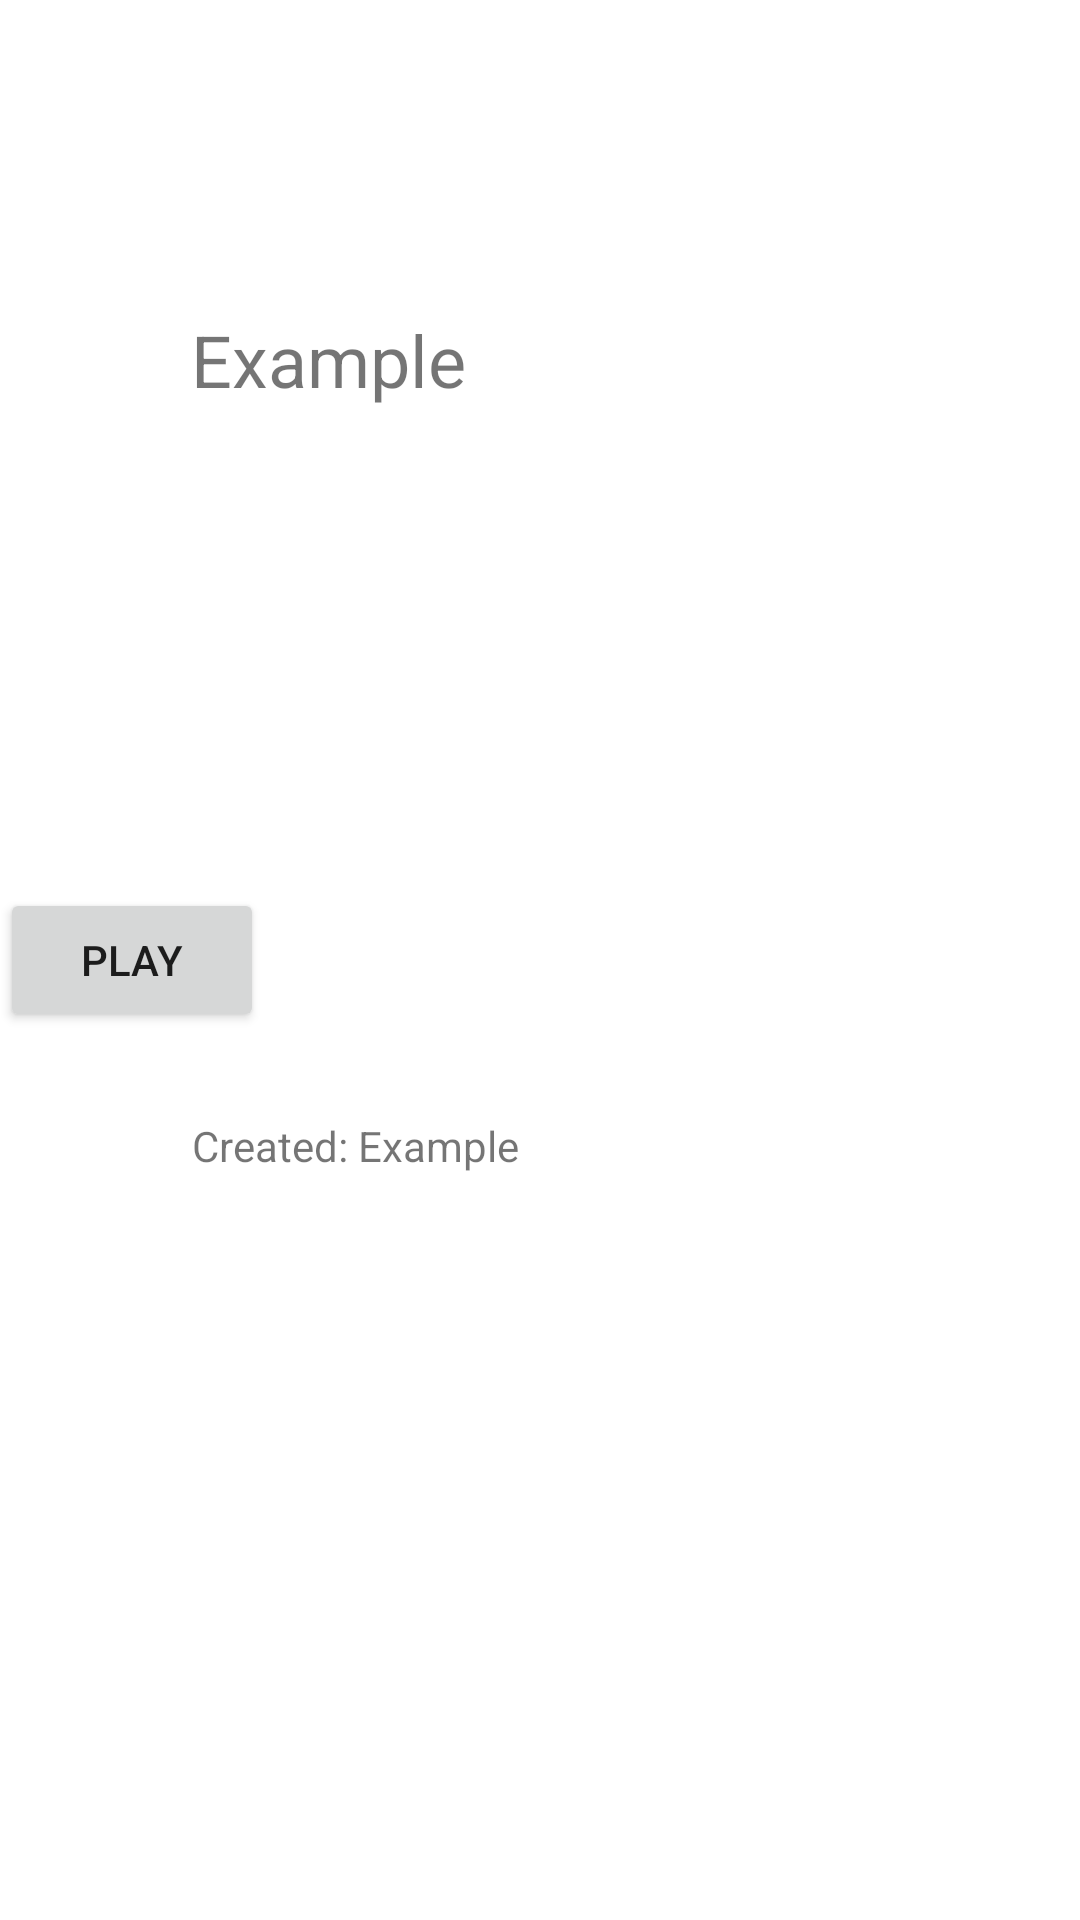

Layout XML and referenced resources for this Android screen:
<!-- AndroidManifest.xml: application theme Theme.NomicGameManagerMobile -->
<!-- res/layout/fragment_recentgames.xml -->
<?xml version="1.0" encoding="utf-8"?>
<androidx.constraintlayout.widget.ConstraintLayout
    xmlns:android="http://schemas.android.com/apk/res/android"
    xmlns:app="http://schemas.android.com/apk/res-auto"
    xmlns:tools="http://schemas.android.com/tools"
    android:layout_width="match_parent"
    android:layout_height="70dp">

    <TextView
        android:id="@+id/tvGameTitle"
        android:layout_width="321dp"
        android:layout_height="34dp"
        android:text="Example"
        android:textSize="24sp"
        app:layout_constraintBottom_toBottomOf="parent"
        app:layout_constraintEnd_toEndOf="parent"
        app:layout_constraintStart_toEndOf="@+id/btnPlay"
        app:layout_constraintTop_toTopOf="parent"
        app:layout_constraintVertical_bias="0.171" />

    <Button
        android:id="@+id/btnPlay"
        android:layout_width="0dp"
        android:layout_height="wrap_content"
        android:text="Play"
        app:layout_constraintBottom_toBottomOf="parent"
        app:layout_constraintStart_toStartOf="parent"
        app:layout_constraintTop_toTopOf="parent" />

    <TextView
        android:id="@+id/tvCreatedDate"
        android:layout_width="320dp"
        android:layout_height="29dp"
        android:layout_marginBottom="4dp"
        android:text="Created: Example"
        app:layout_constraintBottom_toBottomOf="parent"
        app:layout_constraintEnd_toEndOf="parent"
        app:layout_constraintStart_toEndOf="@+id/btnPlay"
        app:layout_constraintTop_toBottomOf="@+id/tvGameTitle" />
</androidx.constraintlayout.widget.ConstraintLayout>
<!-- resources referenced by this layout -->
<resources>
  <style name="Theme.NomicGameManagerMobile" parent="Theme.MaterialComponents.DayNight.DarkActionBar">
          
          <item name="colorPrimary">@color/purple_500</item>
          <item name="colorPrimaryVariant">@color/purple_700</item>
          <item name="colorOnPrimary">@color/white</item>
          
          <item name="colorSecondary">@color/teal_200</item>
          <item name="colorSecondaryVariant">@color/teal_700</item>
          <item name="colorOnSecondary">@color/black</item>
          
          <item name="android:statusBarColor">?attr/colorPrimaryVariant</item>
          
      </style>
  <!-- not gathered from this repository: default colours our renderer supplied (Android Studio template values) -->
  <color name="purple_500">#FF6200EE</color>
  <color name="purple_700">#FF3700B3</color>
  <color name="teal_200">#FF03DAC5</color>
  <color name="teal_700">#FF018786</color>
  <color name="black">#FF000000</color>
  <color name="white">#FFFFFFFF</color>
</resources>
